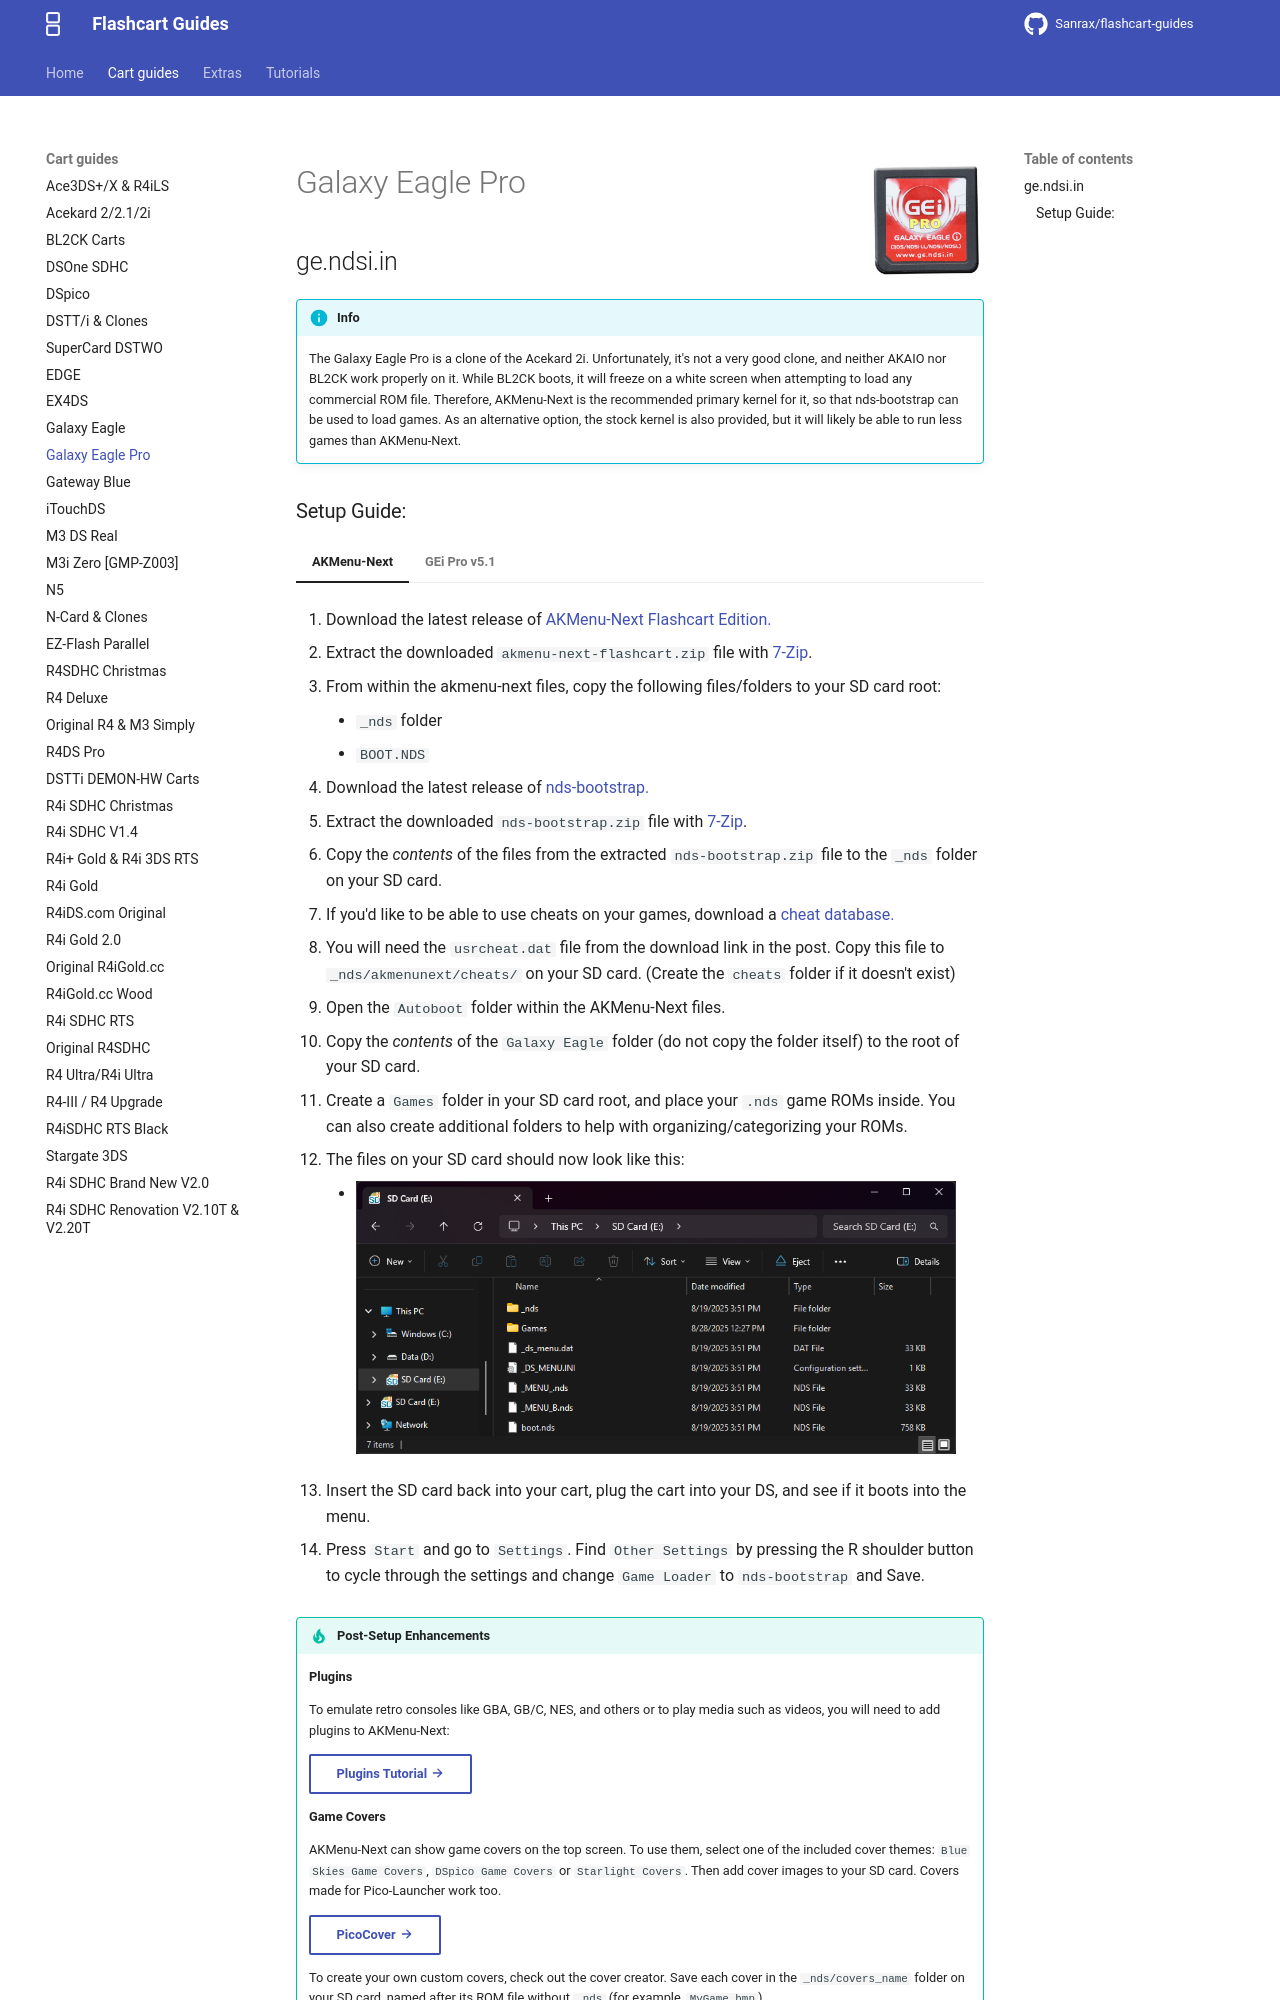

repository: nandobecerraortiz/flashcart-guides · page: cart-guides/galaxy_eagle_pro/index.html · generator: mkdocs

---
title: Galaxy Eagle Pro
---

![Galaxy Eagle Pro](../images/geipro.jpg){ align=right width="115"}
# Galaxy Eagle Pro
## ge.ndsi.in

!!! info

    The Galaxy Eagle Pro is a clone of the Acekard 2i. Unfortunately, it's not a very good clone, and neither AKAIO nor BL2CK work properly on it. While BL2CK boots, it will freeze on a white screen when attempting to load any commercial ROM file. Therefore, AKMenu-Next is the recommended primary kernel for it, so that nds-bootstrap can be used to load games. As an alternative option, the stock kernel is also provided, but it will likely be able to run less games than AKMenu-Next.
